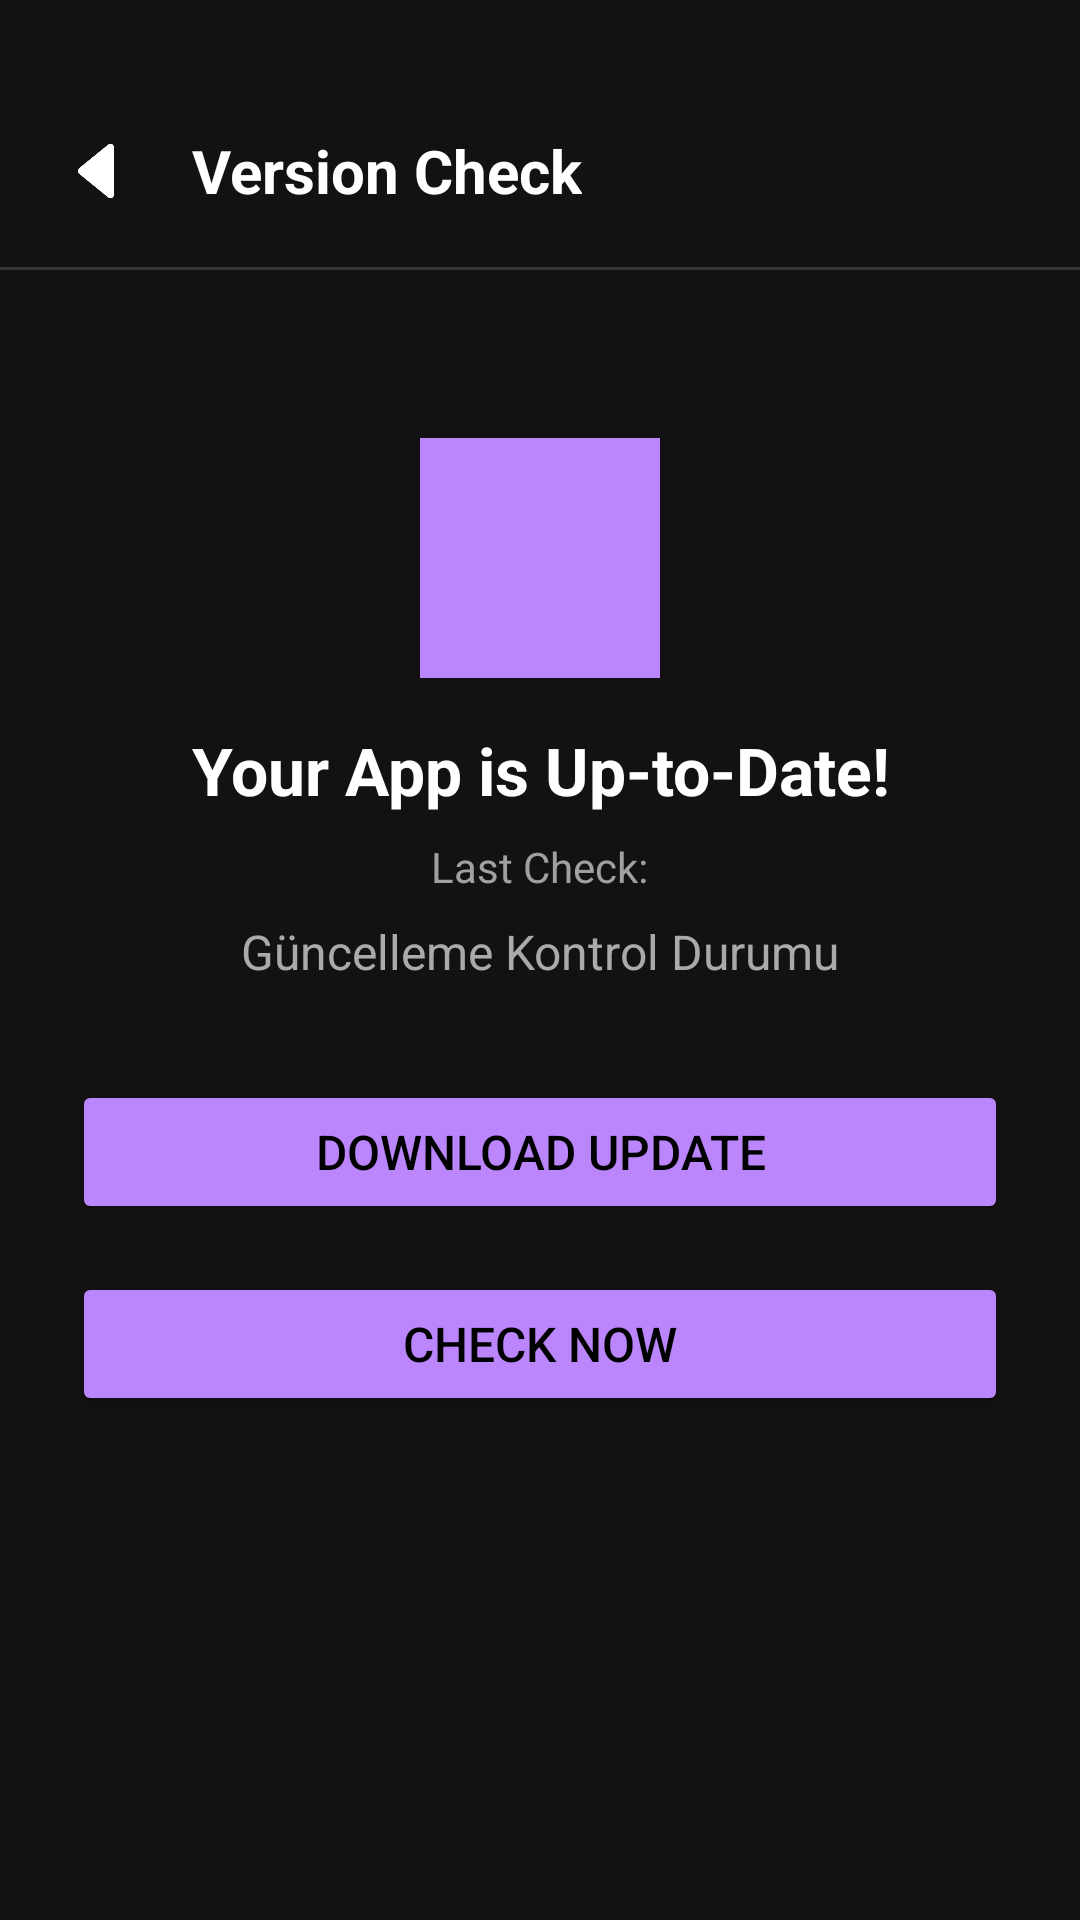

This screen was rendered from an Android layout file. Write that file and the resources it references.
<!-- AndroidManifest.xml: application theme Theme.OverlayLatency -->
<!-- res/layout/activity_updatechecker_version7.xml -->
<?xml version="1.0" encoding="utf-8"?>
<LinearLayout xmlns:android="http://schemas.android.com/apk/res/android"
    xmlns:app="http://schemas.android.com/apk/res-auto"
    android:layout_width="match_parent"
    android:layout_height="match_parent"
    android:orientation="vertical"
    android:background="#121212"> <RelativeLayout
    android:layout_width="match_parent"
    android:layout_height="?attr/actionBarSize"
    xmlns:tools="http://schemas.android.com/tools"
    android:layout_marginTop="25dp"
    android:paddingHorizontal="16dp">


    <ImageView
        android:id="@+id/btn_back_from_update"
        android:layout_width="32dp"
        android:layout_marginTop="10dp"
        android:layout_height="32dp"
        android:src="@mipmap/ic_arrow_down_foreground"
        android:rotation="90"
        android:padding="1dp"
        app:layout_constraintEnd_toEndOf="parent"
        app:layout_constraintTop_toTopOf="parent"
        android:layout_alignParentStart="true"
        android:layout_centerVertical="true"
        app:layout_constraintBottom_toBottomOf="parent"
        app:tint="@android:color/white"
        tools:ignore="ContentDescription" />

    <TextView
        android:layout_width="wrap_content"
        android:layout_height="wrap_content"
        android:text="@string/v7_check_for_update_title"
        android:textColor="@android:color/white"
        android:textSize="20sp"
        android:textStyle="bold"
        android:layout_toEndOf="@id/btn_back_from_update"
        android:layout_marginStart="16dp"
        android:layout_centerVertical="true" />
</RelativeLayout>

    <View
        android:layout_width="match_parent"
        android:layout_height="1dp"
        android:background="#333333"/>


    <LinearLayout
        android:layout_width="match_parent"
        android:layout_height="match_parent"
        android:orientation="vertical"
        android:padding="24dp"
        android:gravity="center_horizontal">

        <ImageView
            android:id="@+id/image_update_status_icon"
            android:layout_width="80dp"
            android:layout_height="80dp"
            android:layout_marginTop="32dp"
            android:src="@drawable/ic_app_logo"
            app:tint="#BB86FC"
            android:contentDescription="Durum İkonu"
            android:visibility="visible"/>

        <TextView
            android:id="@+id/text_main_status_message"
            android:layout_width="wrap_content"
            android:layout_height="wrap_content"
            android:layout_marginTop="16dp"
            android:text="@string/v7_check_for_update_up_to_date"
            android:textColor="@android:color/white"
            android:textSize="22sp"
            android:textStyle="bold"
            android:gravity="center"/>

        <TextView
            android:id="@+id/text_detail_status_message"
            android:layout_width="wrap_content"
            android:layout_height="wrap_content"
            android:layout_marginTop="8dp"
            android:text="@string/v7_check_for_update_last_control"
            android:textColor="#A0A0A0"
            android:textSize="14sp"
            android:gravity="center"/>

        <TextView
            android:id="@+id/tv_update_status"
            android:layout_width="wrap_content"
            android:layout_height="wrap_content"
            android:textSize="16sp"
            android:layout_marginTop="8dp"
            android:text="Güncelleme Kontrol Durumu"
            android:textColor="@android:color/darker_gray"/>

        <ProgressBar
            android:id="@+id/progress_bar_update_check_full"
            style="@style/Widget.AppCompat.ProgressBar.Horizontal"
            android:layout_width="match_parent"
            android:layout_height="wrap_content"
            android:indeterminate="true"
            android:indeterminateTint="#BB86FC"
            android:visibility="gone"
            android:layout_marginTop="24dp" />

        <Button
            android:id="@+id/btn_update_app"
            android:layout_width="match_parent"
            android:layout_height="wrap_content"
            android:text="@string/v7_check_for_update_download_update"
            android:textColor="@android:color/black"
            android:backgroundTint="#BB86FC"
            android:paddingVertical="12dp"
            android:textSize="16sp"
            android:layout_marginTop="32dp"/>

        <Button
            android:id="@+id/btn_check_for_updates_large"
            android:layout_width="match_parent"
            android:layout_height="wrap_content"
            android:text="@string/v7_check_for_update_control"
            android:textColor="@android:color/black"
            android:backgroundTint="#BB86FC"
            android:paddingVertical="12dp"
            android:textSize="16sp"
            android:layout_marginTop="16dp"/>

    </LinearLayout>

</LinearLayout>
<!-- resources referenced by this layout -->
<resources>
  <!-- drawable ic_app_logo: vector/xml drawable (drawable, 199431 chars, omitted) -->
  <!-- mipmap ic_arrow_down_foreground: webp bitmap (mipmap-hdpi, 524 bytes) -->
  <string name="v7_check_for_update_control">CHECK NOW</string>
  <string name="v7_check_for_update_download_update">Download Update</string>
  <string name="v7_check_for_update_last_control">Last Check: </string>
  <string name="v7_check_for_update_title">Version Check</string>
  <string name="v7_check_for_update_up_to_date">Your App is Up-to-Date!</string>
  <style name="Theme.OverlayLatency" parent="Base.Theme.OverlayLatency" />
  <style name="Base.Theme.OverlayLatency" parent="Theme.Material3.DayNight.NoActionBar">
          
          
      </style>
</resources>
